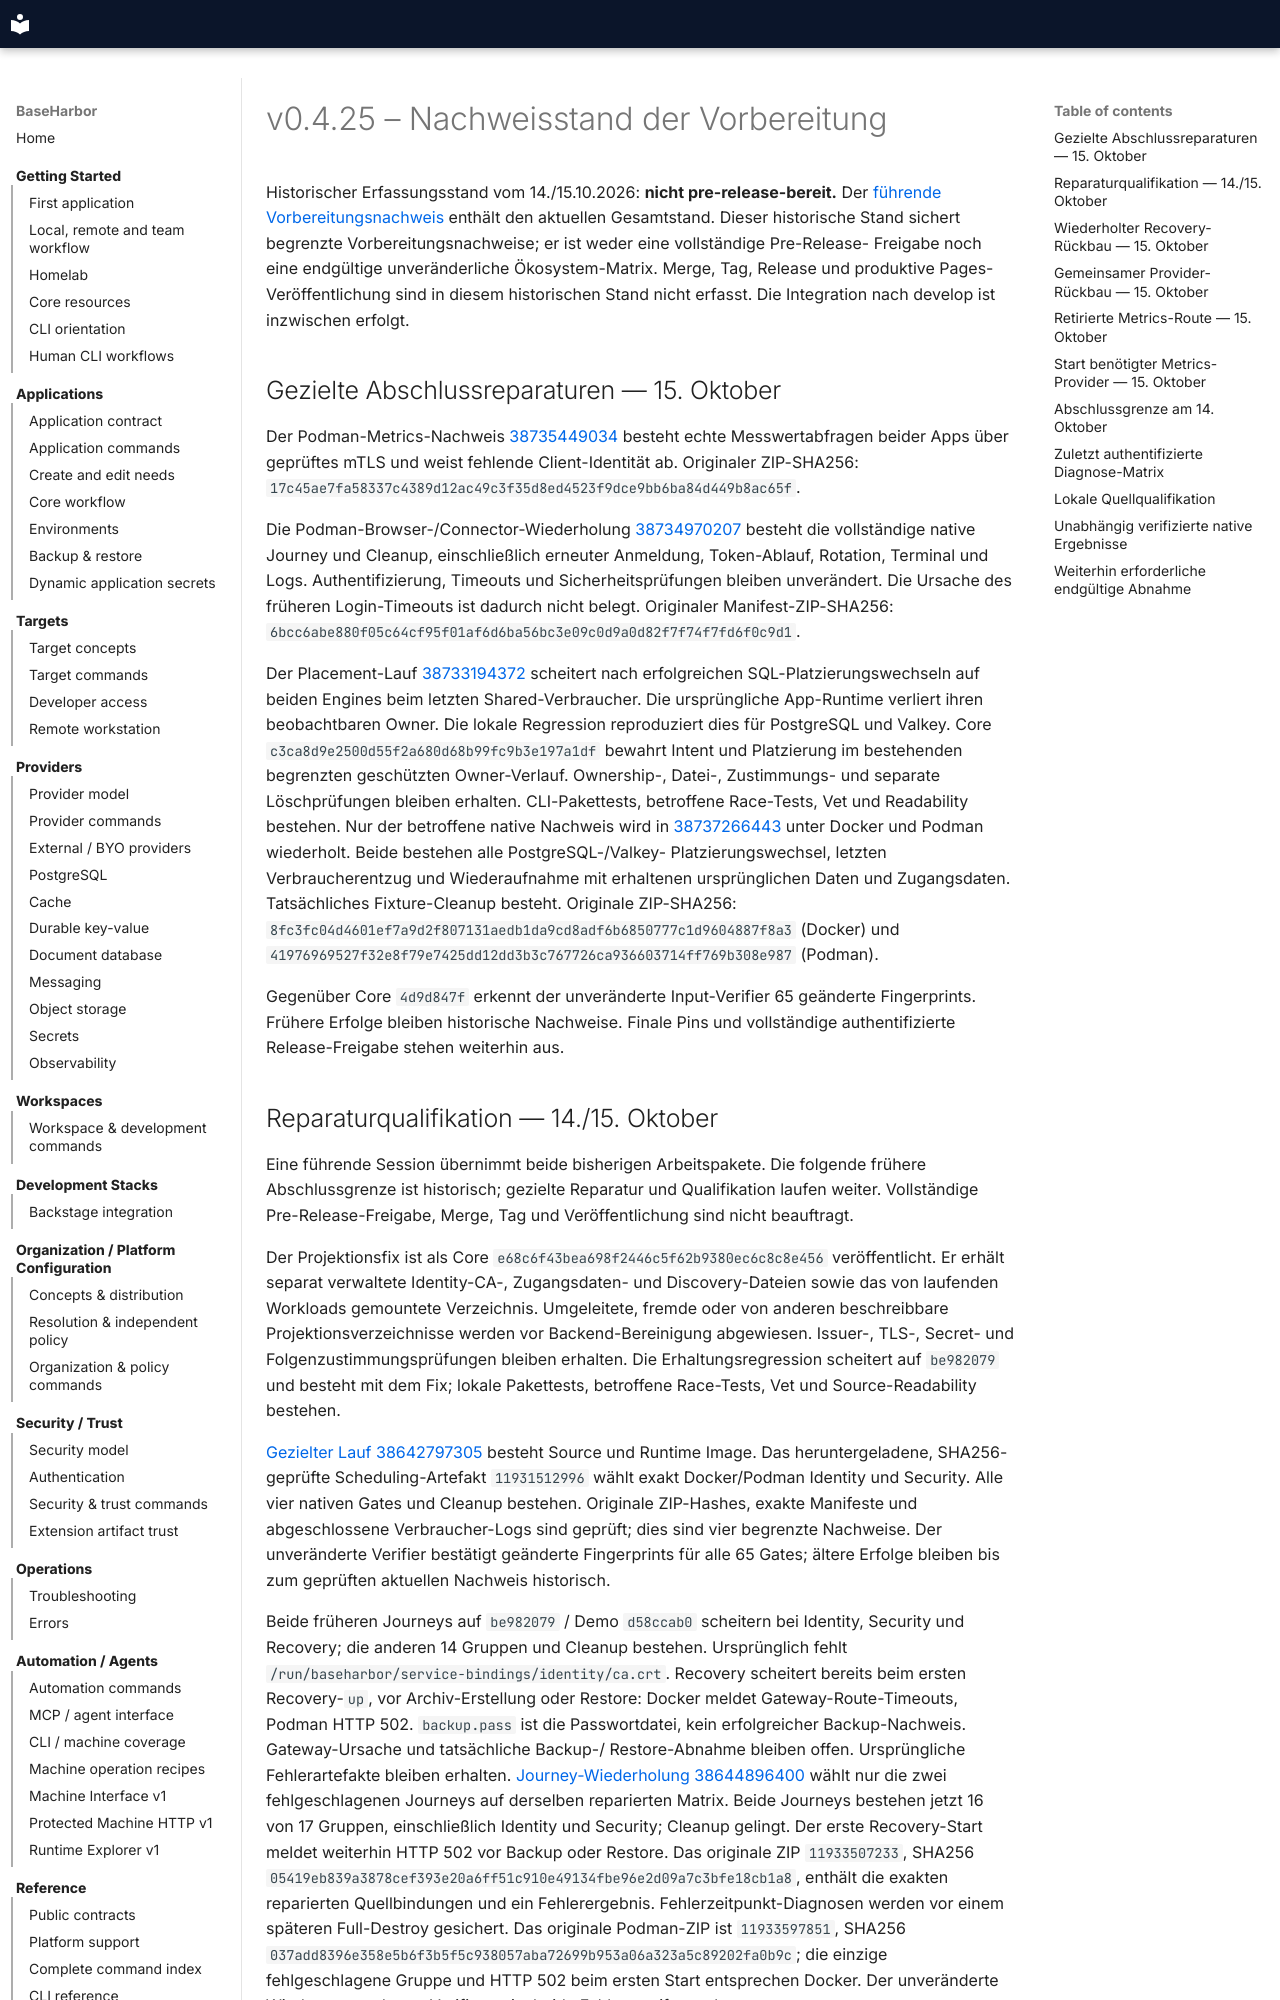

repository: mcpdev80/baseharbor · page: de/releases/v0.4.25.preparation/index.html · generator: mkdocs

# v0.4.25 – Nachweisstand der Vorbereitung

Historischer Erfassungsstand vom 14./15.10.2026: **nicht pre-release-bereit.**
Der [führende Vorbereitungsnachweis](https://github.com/mcpdev80/baseharbor/blob/develop/docs/releases/v0.4.25.preparation.md) enthält
den aktuellen Gesamtstand. Dieser historische Stand sichert
begrenzte Vorbereitungsnachweise; er ist weder eine vollständige Pre-Release-
Freigabe noch eine endgültige unveränderliche Ökosystem-Matrix. Merge, Tag,
Release und produktive Pages-Veröffentlichung sind in diesem historischen Stand
nicht erfasst. Die Integration nach develop ist inzwischen erfolgt.

## Gezielte Abschlussreparaturen — 15. Oktober

Der Podman-Metrics-Nachweis
[38735449034](https://github.com/mcpdev80/baseharbor/actions/runs/38735449034)
besteht echte Messwertabfragen beider Apps über geprüftes mTLS und weist
fehlende Client-Identität ab. Originaler ZIP-SHA256:
`17c45ae7fa58337c4389d12ac49c3f35d8ed4523f9dce9bb6ba84d449b8ac65f`.

Die Podman-Browser-/Connector-Wiederholung
[38734970207](https://github.com/mcpdev80/baseharbor-node-connector/actions/runs/38734970207)
besteht die vollständige native Journey und Cleanup, einschließlich erneuter
Anmeldung, Token-Ablauf, Rotation, Terminal und Logs. Authentifizierung,
Timeouts und Sicherheitsprüfungen bleiben unverändert. Die Ursache des früheren
Login-Timeouts ist dadurch nicht belegt. Originaler Manifest-ZIP-SHA256:
`6bcc6abe880f05c64cf95f01af6d6ba56bc3e09c0d9a0d82f7f74f7fd6f0c9d1`.

Der Placement-Lauf
[38733194372](https://github.com/mcpdev80/baseharbor/actions/runs/38733194372)
scheitert nach erfolgreichen SQL-Platzierungswechseln auf beiden Engines beim
letzten Shared-Verbraucher. Die ursprüngliche App-Runtime verliert ihren
beobachtbaren Owner. Die lokale Regression reproduziert dies für PostgreSQL
und Valkey. Core `c3ca8d9e2500d55f2a680d68b99fc9b3e197a1df` bewahrt Intent
und Platzierung im bestehenden begrenzten geschützten Owner-Verlauf.
Ownership-, Datei-, Zustimmungs- und separate Löschprüfungen bleiben erhalten.
CLI-Pakettests, betroffene Race-Tests, Vet und Readability bestehen. Nur der
betroffene native Nachweis wird in
[38737266443](https://github.com/mcpdev80/baseharbor/actions/runs/38737266443)
unter Docker und Podman wiederholt. Beide bestehen alle PostgreSQL-/Valkey-
Platzierungswechsel, letzten Verbraucherentzug und Wiederaufnahme mit erhaltenen
ursprünglichen Daten und Zugangsdaten. Tatsächliches Fixture-Cleanup besteht.
Originale ZIP-SHA256:
`8fc3fc04d4601ef7a9d2f807131aedb1da9cd8adf6b6850777c1d9604887f8a3`
(Docker) und
`41976969527f32e8f79e7425dd12dd3b3c767726ca936603714ff769b308e987`
(Podman).

Gegenüber Core `4d9d847f` erkennt der unveränderte Input-Verifier 65 geänderte
Fingerprints. Frühere Erfolge bleiben historische Nachweise. Finale Pins und
vollständige authentifizierte Release-Freigabe stehen weiterhin aus.
